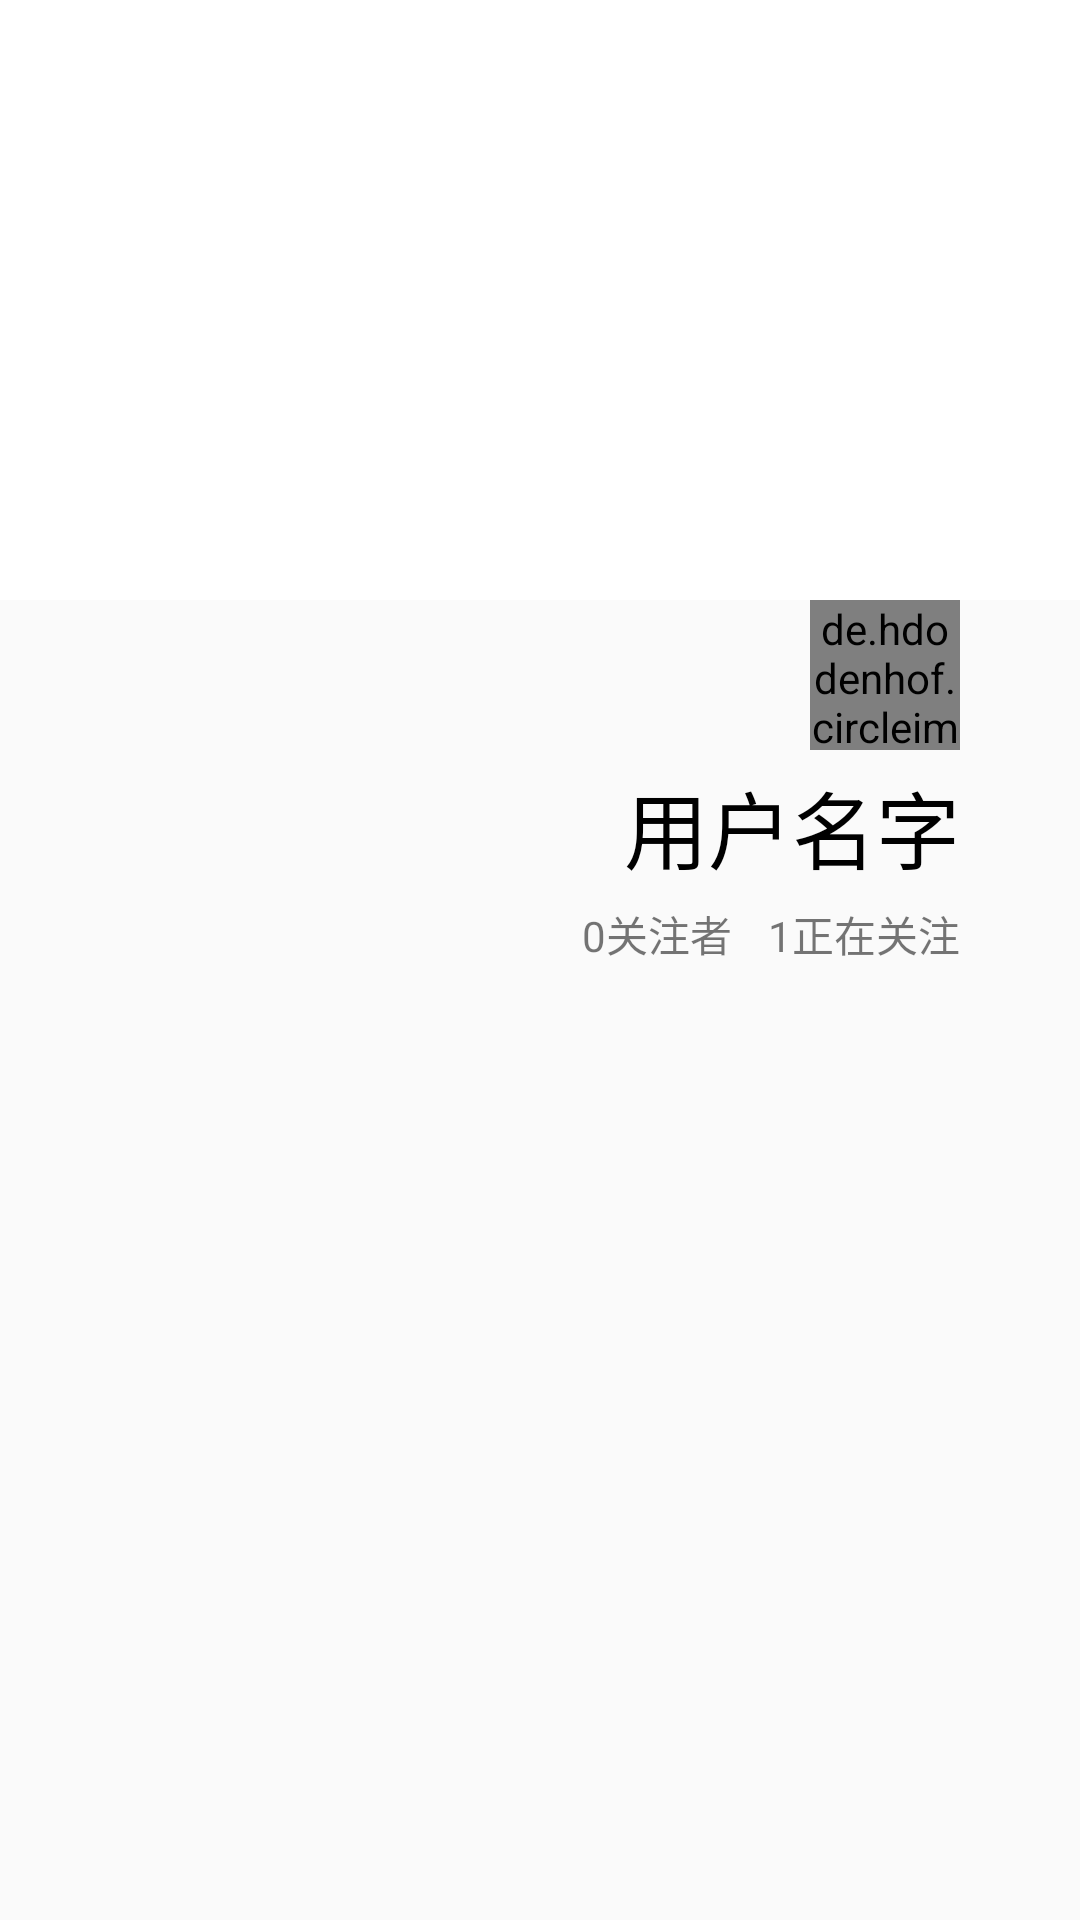

The Android layout XML behind this screen, and the referenced resources:
<!-- AndroidManifest.xml: activity theme DynamicTheme -->
<!-- res/layout/activity_dynamic.xml -->
<?xml version="1.0" encoding="utf-8"?>
<RelativeLayout
    android:id="@+id/dy_rl"
    xmlns:android="http://schemas.android.com/apk/res/android"
    xmlns:app="http://schemas.android.com/apk/res-auto"
    android:layout_width="match_parent"
    android:layout_height="match_parent">

    <androidx.coordinatorlayout.widget.CoordinatorLayout
        android:layout_width="match_parent"
        android:layout_height="match_parent"
        android:fitsSystemWindows="true"
        >

        <com.google.android.material.appbar.AppBarLayout
            android:id="@+id/appBar"
            android:layout_width="match_parent"
            android:layout_height="200dp"
            android:fitsSystemWindows="true">

            <com.google.android.material.appbar.CollapsingToolbarLayout
                android:id="@+id/collapsingToolbar"
                android:layout_width="match_parent"
                android:layout_height="match_parent"
                android:theme="@style/ThemeOverlay.AppCompat.Dark.ActionBar"
                app:contentScrim="@color/colorPrimary"
                app:layout_scrollFlags="scroll|exitUntilCollapsed"
                android:fitsSystemWindows="true">

                <ImageView
                    android:id="@+id/dynamic_title_image"
                    android:layout_width="match_parent"
                    android:layout_height="match_parent"
                    android:scaleType="centerCrop"
                    app:layout_collapseMode="parallax"
                    android:fitsSystemWindows="true"/>

                <androidx.appcompat.widget.Toolbar
                    android:id="@+id/toolbarDynamic"
                    android:layout_width="match_parent"
                    android:layout_height="?attr/actionBarSize"
                    app:layout_collapseMode="pin"
                    app:theme="@style/ToolbarTheme"/>

            </com.google.android.material.appbar.CollapsingToolbarLayout>

        </com.google.android.material.appbar.AppBarLayout>

        <androidx.core.widget.NestedScrollView
            android:layout_width="match_parent"
            android:layout_height="match_parent"
            app:layout_behavior="@string/appbar_scrolling_view_behavior">

            <LinearLayout
                android:layout_width="match_parent"
                android:layout_height="match_parent"
                android:orientation="vertical">

                <RelativeLayout
                    android:layout_width="match_parent"
                    android:layout_height="130dp">

                    <de.hdodenhof.circleimageview.CircleImageView
                        android:id="@+id/user_image"
                        android:layout_width="50dp"
                        android:layout_height="50dp"
                        android:src="@drawable/nav_icon"
                        android:scaleType="centerCrop"
                        android:layout_marginEnd="40dp"
                        android:layout_alignParentEnd="true"/>

                    <TextView
                        android:id="@+id/user_name"
                        android:layout_width="wrap_content"
                        android:layout_height="wrap_content"
                        android:layout_alignParentEnd="true"
                        android:layout_marginTop="5dp"
                        android:layout_marginEnd="40dp"
                        android:layout_below="@id/user_image"
                        android:text="用户名字"
                        android:textColor="@android:color/black"
                        android:textSize="28sp"/>

                    <TextView
                        android:id="@+id/user_fans"
                        android:layout_width="wrap_content"
                        android:layout_height="wrap_content"
                        android:text="0关注者"
                        android:layout_below="@id/user_name"
                        android:layout_toStartOf="@id/user_follow"
                        android:layout_marginEnd="12dp"
                        android:layout_marginTop="5dp"/>

                    <TextView
                        android:id="@+id/user_follow"
                        android:layout_width="wrap_content"
                        android:layout_height="wrap_content"
                        android:text="1正在关注"
                        android:layout_below="@id/user_name"
                        android:layout_alignParentEnd="true"
                        android:layout_marginEnd="40dp"
                        android:layout_marginTop="5dp"/>

                </RelativeLayout>

                <androidx.recyclerview.widget.RecyclerView
                    android:id="@+id/main_rv"
                    android:layout_width="match_parent"
                    android:layout_height="match_parent">

                </androidx.recyclerview.widget.RecyclerView>

            </LinearLayout>
        </androidx.core.widget.NestedScrollView>

    </androidx.coordinatorlayout.widget.CoordinatorLayout>

</RelativeLayout>
<!-- resources referenced by this layout -->
<resources>
  <color name="colorPrimary">#FFFFFF</color>
  <style name="ToolbarTheme" parent="Theme.AppCompat.DayNight.NoActionBar">
          <item name="android:actionMenuTextColor">#000000</item> 
          <item name="android:textSize">16sp</item> 
          <item name="colorControlNormal">#000000</item>
      </style>
  <style name="DynamicTheme" parent="AppTheme">
          <item name="android:statusBarColor">@android:color/transparent</item>
      </style>
  <style name="AppTheme" parent="Theme.AppCompat.Light.NoActionBar">
          
          <item name="colorPrimary">@color/colorPrimary</item>
          <item name="colorPrimaryDark">@color/colorPrimaryDark</item>
          <item name="colorAccent">@color/colorAccent</item>
          <item name="android:windowLightStatusBar">true</item>
      </style>
  <color name="colorPrimaryDark">#FFFFFF</color>
  <color name="colorAccent">#FF0000</color>
</resources>
